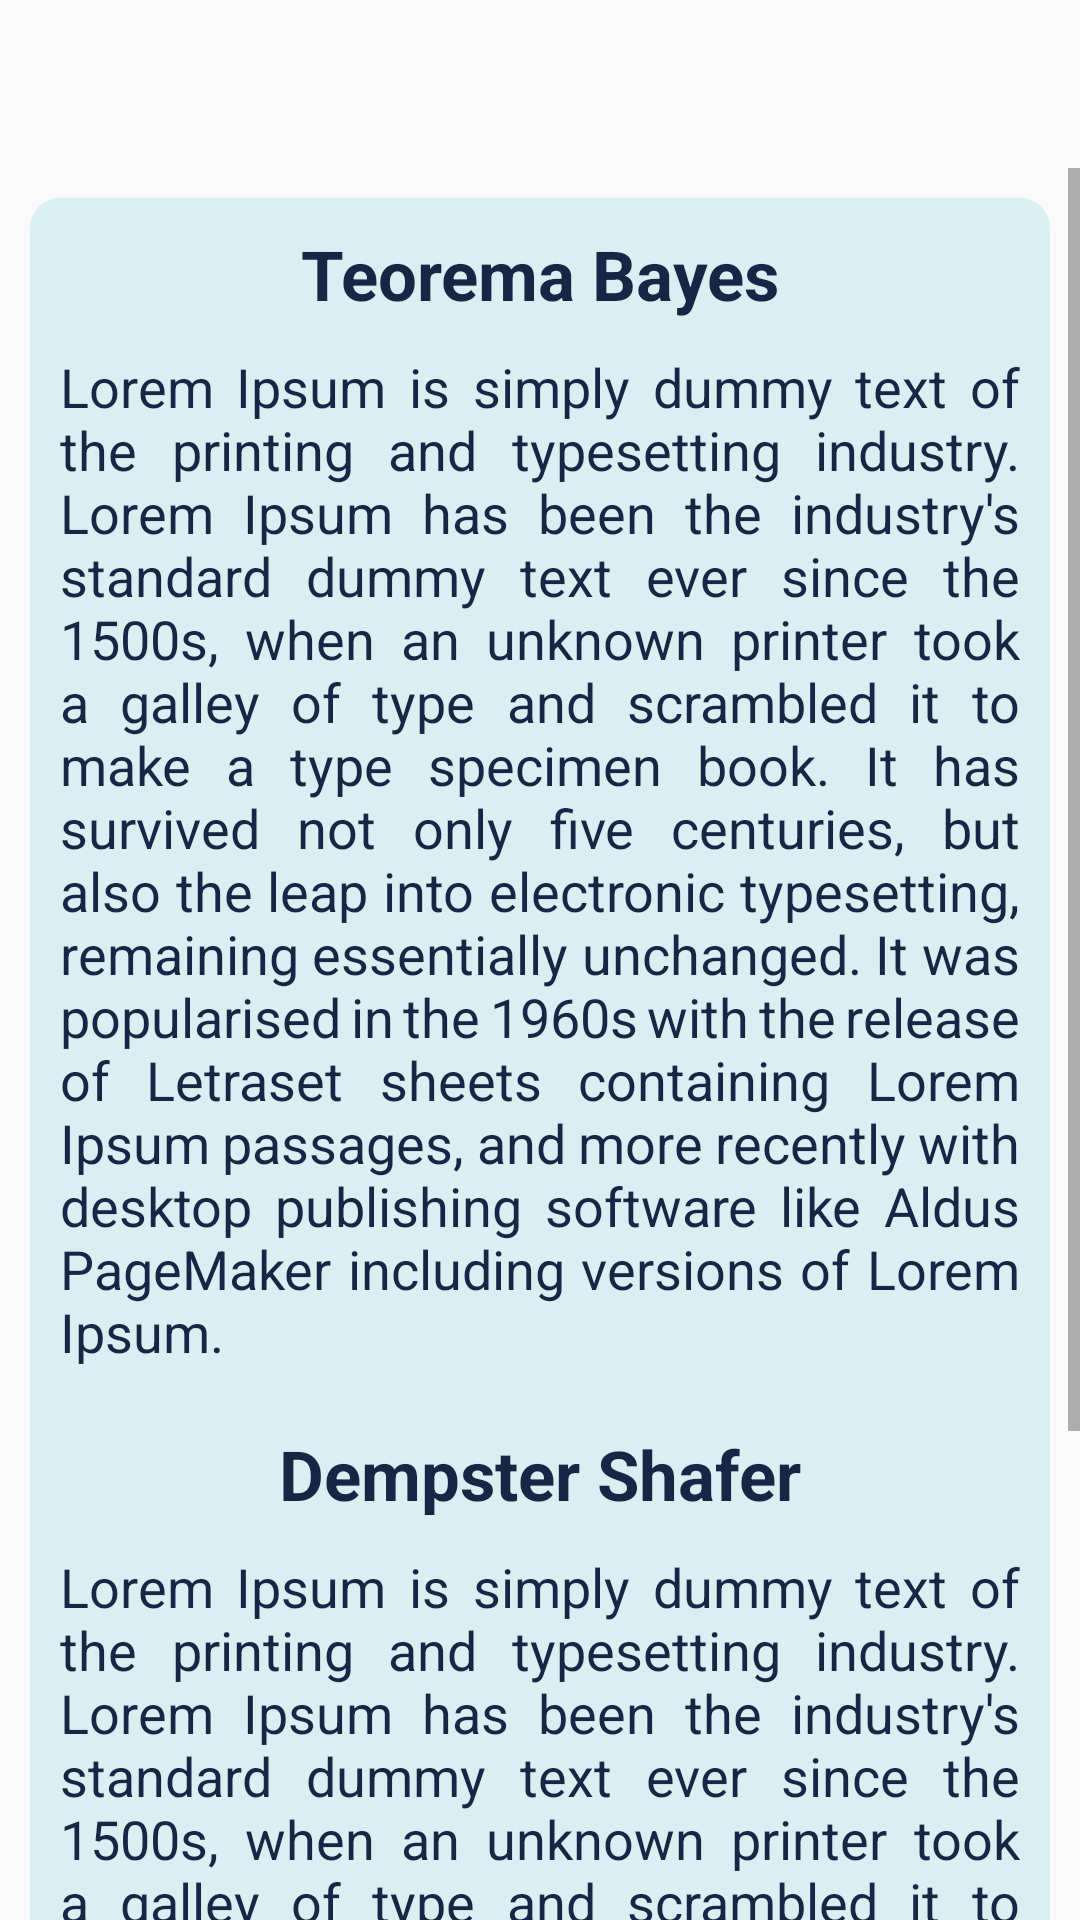

The Android layout XML behind this screen, and the referenced resources:
<!-- AndroidManifest.xml: application theme AppTheme -->
<!-- res/layout/activity_tentang.xml -->
<?xml version="1.0" encoding="utf-8"?>
<RelativeLayout xmlns:android="http://schemas.android.com/apk/res/android"
    xmlns:app="http://schemas.android.com/apk/res-auto"
    xmlns:tools="http://schemas.android.com/tools"
    android:layout_width="match_parent"
    android:layout_height="match_parent"
    android:background="@drawable/ic_bg_profile"
    tools:context=".Activity.TentangActivity">

    <include
        android:id="@+id/toolbar"
        layout="@layout/bar_layout" />
    <ScrollView
        android:id="@+id/scroll"
        android:layout_width="fill_parent"
        android:layout_height="fill_parent"
        android:layout_below="@+id/toolbar"
        android:fillViewport="true">
        <LinearLayout
            android:id="@+id/linear1"
            android:layout_width="match_parent"
            android:layout_height="wrap_content"
            android:orientation="vertical"
            android:layout_marginTop="10dp"
            android:layout_marginBottom="10dp"
            android:weightSum="2">
            <RelativeLayout
                android:layout_width="match_parent"
                android:layout_height="wrap_content">
                <com.google.android.material.textfield.TextInputLayout
                    android:id="@+id/cardView_NamaPenyakit"
                    android:layout_width="match_parent"
                    android:layout_height="wrap_content"
                    android:padding="10dp"
                    android:layout_marginStart="10dp"
                    android:layout_marginEnd="10dp"
                    app:hintEnabled="false"
                    android:background="@drawable/white_boarder">
                    <TextView
                        android:id="@+id/tv_JudulTeo"
                        android:layout_width="match_parent"
                        android:layout_height="match_parent"
                        android:text="Teorema Bayes"
                        android:textAlignment="center"
                        android:textSize="23sp"
                        android:textStyle="bold"
                        android:textColor="@color/colorPrimary"
                        android:background="@null"/>
                    <TextView
                        android:id="@+id/tv_IsiTeo"
                        android:layout_width="match_parent"
                        android:layout_height="match_parent"
                        android:text="Lorem Ipsum is simply dummy text of the printing and typesetting industry. Lorem Ipsum has been the industry's standard dummy text ever since the 1500s, when an unknown printer took a galley of type and scrambled it to make a type specimen book. It has survived not only five centuries, but also the leap into electronic typesetting, remaining essentially unchanged. It was popularised in the 1960s with the release of Letraset sheets containing Lorem Ipsum passages, and more recently with desktop publishing software like Aldus PageMaker including versions of Lorem Ipsum."
                        android:justificationMode="inter_word"
                        android:textSize="18sp"
                        android:layout_marginTop="10dp"
                        android:textColor="@color/colorPrimary"
                        android:background="@null"/>
                    <TextView
                        android:id="@+id/tv_JudulDemp"
                        android:layout_width="match_parent"
                        android:layout_height="match_parent"
                        android:text="Dempster Shafer"
                        android:textAlignment="center"
                        android:textSize="23sp"
                        android:layout_marginTop="20dp"
                        android:textStyle="bold"
                        android:textColor="@color/colorPrimary"
                        android:background="@null"/>
                    <TextView
                        android:id="@+id/tv_IsiDemp"
                        android:layout_width="match_parent"
                        android:layout_height="match_parent"
                        android:text="Lorem Ipsum is simply dummy text of the printing and typesetting industry. Lorem Ipsum has been the industry's standard dummy text ever since the 1500s, when an unknown printer took a galley of type and scrambled it to make a type specimen book. It has survived not only five centuries, but also the leap into electronic typesetting, remaining essentially unchanged. It was popularised in the 1960s with the release of Letraset sheets containing Lorem Ipsum passages, and more recently with desktop publishing software like Aldus PageMaker including versions of Lorem Ipsum."
                        android:justificationMode="inter_word"
                        android:textSize="18sp"
                        android:layout_marginTop="10dp"
                        android:textColor="@color/colorPrimary"
                        android:background="@null"/>
                </com.google.android.material.textfield.TextInputLayout>
            </RelativeLayout>
        </LinearLayout>
    </ScrollView>





</RelativeLayout>
<!-- res/layout/bar_layout.xml (included above) -->
<?xml version="1.0" encoding="utf-8"?>
<androidx.appcompat.widget.Toolbar xmlns:android="http://schemas.android.com/apk/res/android"
    xmlns:app="http://schemas.android.com/apk/res-auto"
    android:id="@+id/toolbar"
    android:layout_width="match_parent"
    android:layout_height="wrap_content"
    android:minHeight="?attr/actionBarSize"
    app:titleTextColor="@color/colorWhite"
    android:background="@null"
    app:theme="@style/ToolbarTheme"
    >


</androidx.appcompat.widget.Toolbar>
<!-- resources referenced by this layout -->
<resources>
  <color name="colorPrimary">#142745</color>
  <color name="colorWhite">#fff</color>
  <!-- drawable white_boarder (drawable) -->
  <?xml version="1.0" encoding="utf-8"?>
  <shape xmlns:android="http://schemas.android.com/apk/res/android">
      android:shape="rectangle"
  
      <solid android:color="@color/colorBGText2"/>
  
      <corners android:radius="10dp"/>
  </shape>
  <style name="ToolbarTheme" parent="@style/ThemeOverlay.AppCompat">
          
          <item name="colorControlNormal">@color/toolbar_color_control_normal</item>
          <item name="android:homeAsUpIndicator">@drawable/ic_baseline_arrow_back_ios_24</item>
      </style>
  <style name="AppTheme" parent="Theme.AppCompat.Light.NoActionBar">
          
          <item name="colorPrimary">@color/colorPrimary</item>
          <item name="colorAccent">@color/colorAccent</item>
      </style>
  <color name="colorBGText2">#DAEFF1</color>
  <color name="toolbar_color_control_normal">#EDE7E7</color>
  <!-- drawable ic_baseline_arrow_back_ios_24 (drawable) -->
  <vector android:autoMirrored="true" android:height="24dp"
      android:tint="@color/colorWhite" android:viewportHeight="24"
      android:viewportWidth="24" android:width="24dp" xmlns:android="http://schemas.android.com/apk/res/android">
      <path android:fillColor="@android:color/white" android:pathData="M11.67,3.87L9.9,2.1 0,12l9.9,9.9 1.77,-1.77L3.54,12z"/>
  </vector>
  <color name="colorAccent">#03DAC5</color>
</resources>
